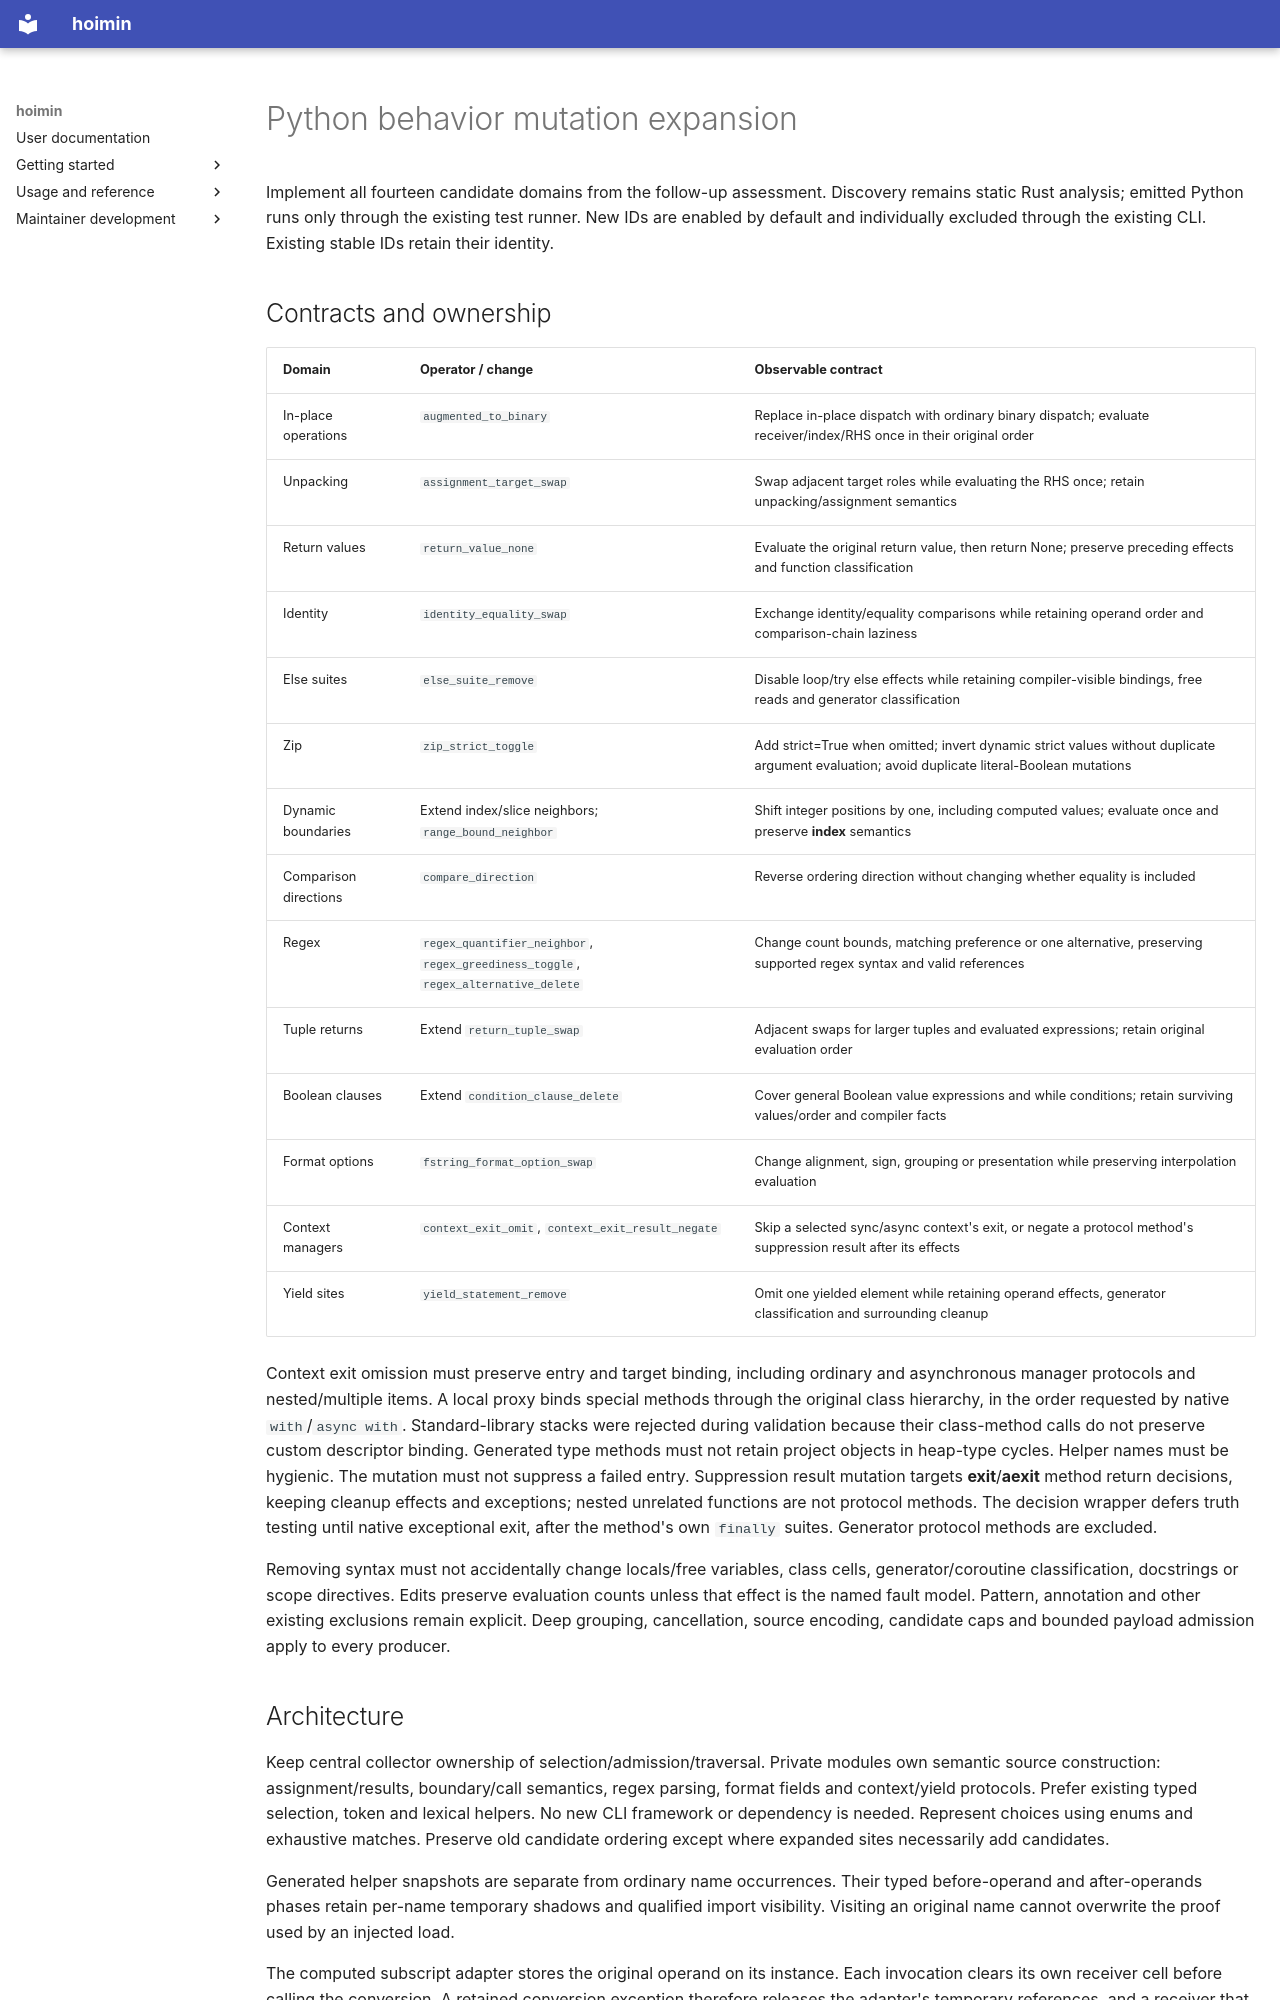

repository: HayaoSuzuki/hoimin · page: development/work/designs/2026-11-23-python-behavior-mutations/index.html · generator: mkdocs

# Python behavior mutation expansion

Implement all fourteen candidate domains from the follow-up assessment. Discovery
remains static Rust analysis; emitted Python runs only through the existing test
runner. New IDs are enabled by default and individually excluded through the
existing CLI. Existing stable IDs retain their identity.

## Contracts and ownership

| Domain | Operator / change | Observable contract |
| --- | --- | --- |
| In-place operations | `augmented_to_binary` | Replace in-place dispatch with ordinary binary dispatch; evaluate receiver/index/RHS once in their original order |
| Unpacking | `assignment_target_swap` | Swap adjacent target roles while evaluating the RHS once; retain unpacking/assignment semantics |
| Return values | `return_value_none` | Evaluate the original return value, then return None; preserve preceding effects and function classification |
| Identity | `identity_equality_swap` | Exchange identity/equality comparisons while retaining operand order and comparison-chain laziness |
| Else suites | `else_suite_remove` | Disable loop/try else effects while retaining compiler-visible bindings, free reads and generator classification |
| Zip | `zip_strict_toggle` | Add strict=True when omitted; invert dynamic strict values without duplicate argument evaluation; avoid duplicate literal-Boolean mutations |
| Dynamic boundaries | Extend index/slice neighbors; `range_bound_neighbor` | Shift integer positions by one, including computed values; evaluate once and preserve __index__ semantics |
| Comparison directions | `compare_direction` | Reverse ordering direction without changing whether equality is included |
| Regex | `regex_quantifier_neighbor`, `regex_greediness_toggle`, `regex_alternative_delete` | Change count bounds, matching preference or one alternative, preserving supported regex syntax and valid references |
| Tuple returns | Extend `return_tuple_swap` | Adjacent swaps for larger tuples and evaluated expressions; retain original evaluation order |
| Boolean clauses | Extend `condition_clause_delete` | Cover general Boolean value expressions and while conditions; retain surviving values/order and compiler facts |
| Format options | `fstring_format_option_swap` | Change alignment, sign, grouping or presentation while preserving interpolation evaluation |
| Context managers | `context_exit_omit`, `context_exit_result_negate` | Skip a selected sync/async context's exit, or negate a protocol method's suppression result after its effects |
| Yield sites | `yield_statement_remove` | Omit one yielded element while retaining operand effects, generator classification and surrounding cleanup |

Context exit omission must preserve entry and target binding, including ordinary
and asynchronous manager protocols and nested/multiple items. A local proxy binds
special methods through the original class hierarchy, in the order requested by
native `with`/`async with`. Standard-library stacks were rejected during validation
because their class-method calls do not preserve custom descriptor binding.
Generated type methods must not retain project objects in heap-type cycles.
Helper names must be hygienic. The mutation must not suppress a failed entry. Suppression
result mutation targets __exit__/__aexit__ method return decisions, keeping cleanup
effects and exceptions; nested unrelated functions are not protocol methods.
The decision wrapper defers truth testing until native exceptional exit, after
the method's own `finally` suites. Generator protocol methods are excluded.

Removing syntax must not accidentally change locals/free variables, class cells,
generator/coroutine classification, docstrings or scope directives. Edits preserve
evaluation counts unless that effect is the named fault model. Pattern, annotation
and other existing exclusions remain explicit. Deep grouping, cancellation, source
encoding, candidate caps and bounded payload admission apply to every producer.
